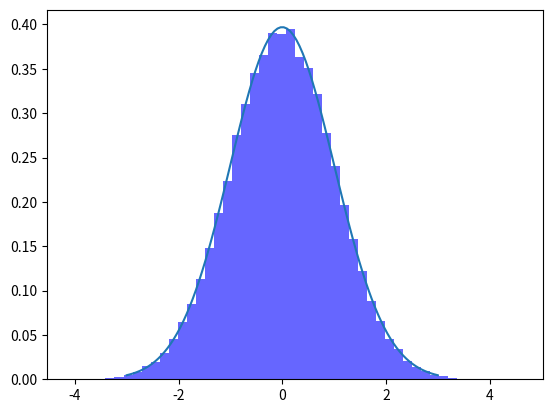
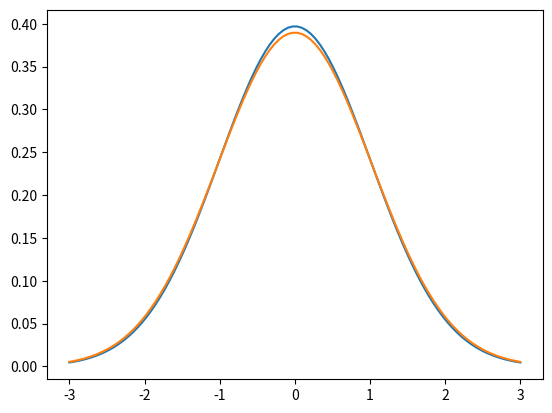

Generate these figures, in order, with matplotlib:
import numpy as np
import matplotlib.pyplot as plt

rng = np.random.default_rng()
v = rng.standard_normal(100000)

sigma = np.std(v)
mu = np.mean(v)
x = np.linspace(-3, 3, 100)
gaussian = (1 / (sigma * np.sqrt(2 * np.pi))) * np.exp(-(x - mu)**2 / (2 * sigma**2))

fix,ax = plt.subplots()
plt.hist(v, bins=50, density=True, alpha=0.6, color='b', label='Histogram')
ax.plot(x,gaussian)
plt.show()

noise = rng.normal(1,0.2,size=100000)
# noise = 1 + rng.random(100000)/10
print(np.mean(noise),np.std(noise))
d = v * noise

fix,ax = plt.subplots()
# plt.hist(d, bins=50, density=True, alpha=0.6, color='b', label='Histogram')

sigma = np.std(d)
mu = np.mean(d)
gaussian2 = (1 / (sigma * np.sqrt(2 * np.pi))) * np.exp(-(x - mu)**2 / (2 * sigma**2))

ax.plot(x,gaussian)
ax.plot(x,gaussian2)
plt.show()